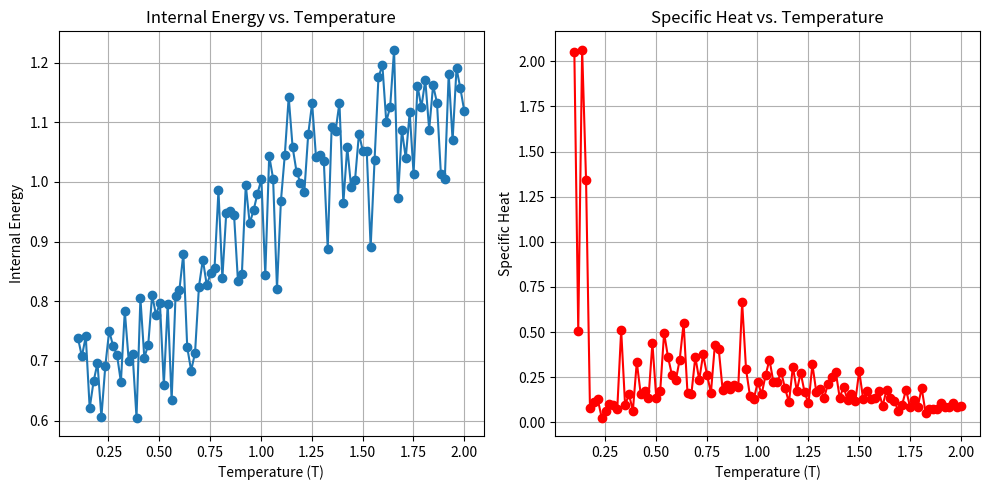

Generate this figure with matplotlib:
import numpy as np
import matplotlib.pyplot as plt

def initialize_lattice(N, q):
    """Initialize the lattice with random spin states."""
    return np.random.randint(0, q, size=(N, N))

def delta_energy(lattice, i, j, q, beta):
    """Calculate the change in energy for flipping a spin."""
    N = lattice.shape[0]
    current_spin = lattice[i, j]
    new_spin = np.random.randint(0, q)
    while new_spin == current_spin:
        new_spin = np.random.randint(0, q)

    neighbors = [
        lattice[(i - 1) % N, j],  # above
        lattice[(i + 1) % N, j],  # below
        lattice[i, (j - 1) % N],  # left
        lattice[i, (j + 1) % N]   # right
    ]

    delta_E = sum(1 if neighbor == new_spin else 0 for neighbor in neighbors) - \
              sum(1 if neighbor == current_spin else 0 for neighbor in neighbors)
    return delta_E * -beta, new_spin

def metropolis_step_optimized(lattice, beta, energy):
    """Perform a single Metropolis step on the lattice with optimized energy calculation."""
    N = lattice.shape[0]
    x, y = np.random.randint(0, N), np.random.randint(0, N)
    
    current_spin = lattice[x, y]
    new_spin = np.random.randint(1, q + 1)
    while new_spin == current_spin:
        new_spin = np.random.randint(1, q + 1)
    
    # Calculate local energy change
    neighbors = [
        lattice[(x - 1) % N, y],  # Up
        lattice[(x + 1) % N, y],  # Down
        lattice[x, (y - 1) % N],  # Left
        lattice[x, (y + 1) % N]   # Right
    ]
    
    delta_energy = 0
    for neighbor in neighbors:
        delta_energy += int((current_spin != neighbor)) - int((new_spin != neighbor))
    
    # Metropolis acceptance criterion
    if delta_energy <= 0 or np.random.rand() < np.exp(-beta * delta_energy):
        lattice[x, y] = new_spin
        energy += delta_energy
    
    return lattice, energy


def simulate_potts(N, q, T_range, equil_steps = 5000, steps = 5000):
    """Simulate the 2D Potts model with optimized energy calculations."""
    internal_energies = []
    specific_heats = []
    
    for T in T_range:
        print(f"Sampling with temperature T = {T}")
        beta = 1 / T
        lattice = np.random.randint(1, q + 1, size=(N, N))
        
        # Initialize total energy
        energy = 0
        for x in range(N):
            for y in range(N):
                spin = lattice[x, y]
                neighbors = [
                    lattice[(x - 1) % N, y],  # Up
                    lattice[(x + 1) % N, y],  # Down
                    lattice[x, (y - 1) % N],  # Left
                    lattice[x, (y + 1) % N]   # Right
                ]
                energy += sum(spin != neighbor for neighbor in neighbors)
        energy /= 2  # Each pair is counted twice
        
        # Equilibration
        for _ in range(equil_steps):
            lattice, energy = metropolis_step_optimized(lattice, beta, energy)
        
        # Measurement
        energies = []
        for _ in range(steps):
            lattice, energy = metropolis_step_optimized(lattice, beta, energy)
            energies.append(energy)
        
        # Compute observables
        avg_energy = np.mean(energies) / (N * N)
        internal_energies.append(avg_energy)
        
        heat_capacity = beta ** 2 * np.var(energies) / (N * N)
        specific_heats.append(heat_capacity)
    
    return internal_energies, specific_heats


# Parameters
N = 20
q = 3
T_range = np.linspace(0.1, 2.0, 100)

# Simulation
internal_energies, specific_heats = simulate_potts(N, q, T_range)

# Plot results
plt.figure(figsize=(10, 5))

# Internal energy plot
plt.subplot(1, 2, 1)
plt.plot(T_range, internal_energies, marker='o', label="Internal Energy")
plt.xlabel("Temperature (T)")
plt.ylabel("Internal Energy")
plt.title("Internal Energy vs. Temperature")
plt.grid(True)

# Specific heat plot
plt.subplot(1, 2, 2)
plt.plot(T_range, specific_heats, marker='o', label="Specific Heat", color='r')
plt.xlabel("Temperature (T)")
plt.ylabel("Specific Heat")
plt.title("Specific Heat vs. Temperature")
plt.grid(True)

# Save the figure
plt.tight_layout()
plt.savefig("potts_model_plots.png", dpi=300)
plt.show()  

